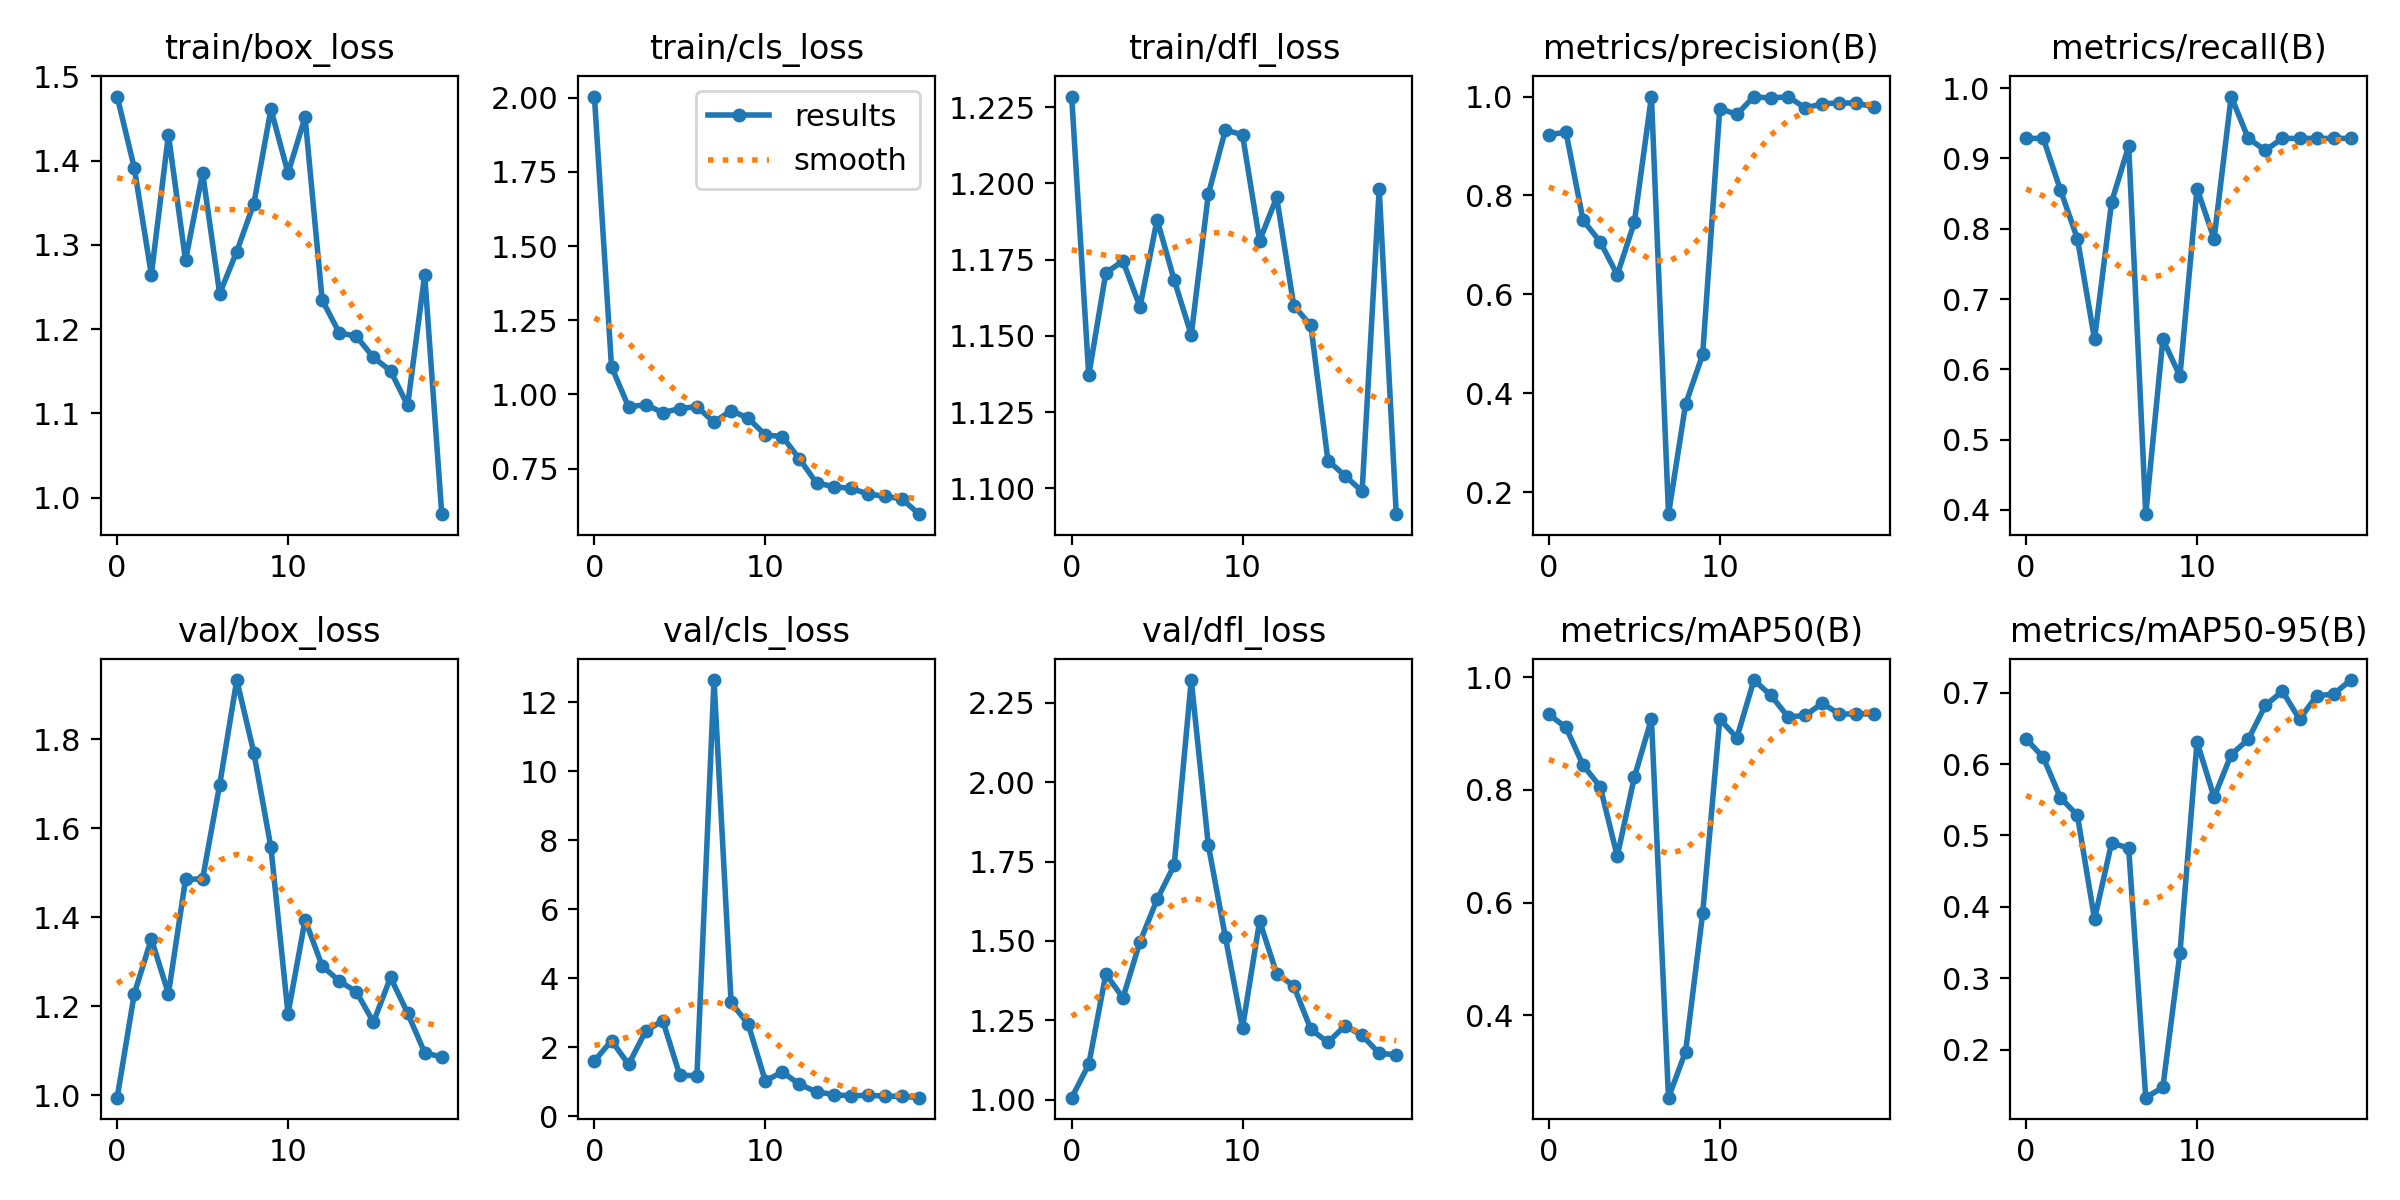

The table this chart was drawn from, first rows:
epoch, train/box_loss, train/cls_loss, train/dfl_loss, metrics/precision(B), metrics/recall(B), metrics/mAP50(B), metrics/mAP50-95(B), val/box_loss, val/cls_loss, val/dfl_loss, lr/pg0, lr/pg1, lr/pg2
0, 1.476, 2.004, 1.228, 0.9229, 0.9286, 0.934, 0.6352, 0.994, 1.6, 1.007, 0.00026, 0.00026, 0.00026
1, 1.392, 1.093, 1.137, 0.9277, 0.9286, 0.9109, 0.6092, 1.228, 2.192, 1.111, 0.0005133, 0.0005133, 0.0005133
2, 1.265, 0.9575, 1.171, 0.7497, 0.8556, 0.8438, 0.553, 1.351, 1.5, 1.396, 0.0007388, 0.0007388, 0.0007388
3, 1.431, 0.9655, 1.175, 0.7062, 0.7857, 0.8059, 0.5281, 1.228, 2.469, 1.321, 0.0009367, 0.0009367, 0.0009367
4, 1.282, 0.9384, 1.159, 0.6393, 0.6429, 0.6825, 0.3828, 1.484, 2.769, 1.497, 0.001107, 0.001107, 0.001107
5, 1.385, 0.9521, 1.188, 0.7456, 0.8381, 0.8226, 0.4897, 1.486, 1.183, 1.631, 0.001249, 0.001249, 0.001249
6, 1.242, 0.9589, 1.168, 1, 0.9176, 0.9261, 0.4821, 1.698, 1.177, 1.739, 0.001364, 0.001364, 0.001364
7, 1.292, 0.906, 1.15, 0.1552, 0.3941, 0.254, 0.133, 1.933, 12.64, 2.321, 0.001307, 0.001307, 0.001307
8, 1.349, 0.9456, 1.196, 0.3775, 0.6429, 0.3358, 0.1474, 1.77, 3.296, 1.801, 0.001307, 0.001307, 0.001307
9, 1.461, 0.9199, 1.218, 0.4784, 0.5904, 0.5813, 0.3352, 1.557, 2.666, 1.512, 0.001208, 0.001208, 0.001208
10, 1.385, 0.8633, 1.216, 0.9758, 0.8571, 0.9258, 0.631, 1.183, 1.026, 1.227, 0.001109, 0.001109, 0.001109
11, 1.452, 0.8578, 1.181, 0.9639, 0.7857, 0.8926, 0.5534, 1.394, 1.282, 1.563, 0.00101, 0.00101, 0.00101
12, 1.234, 0.7825, 1.195, 1, 0.988, 0.995, 0.6131, 1.29, 0.9238, 1.397, 0.000911, 0.000911, 0.000911
13, 1.196, 0.7014, 1.16, 0.9966, 0.9286, 0.9676, 0.6345, 1.256, 0.706, 1.358, 0.000812, 0.000812, 0.000812
14, 1.192, 0.6892, 1.153, 1, 0.9116, 0.9295, 0.682, 1.232, 0.6277, 1.222, 0.000713, 0.000713, 0.000713
15, 1.166, 0.6828, 1.109, 0.9768, 0.9286, 0.9322, 0.7019, 1.164, 0.5873, 1.181, 0.000614, 0.000614, 0.000614
16, 1.151, 0.6649, 1.104, 0.9854, 0.9286, 0.9538, 0.6625, 1.264, 0.6087, 1.233, 0.000515, 0.000515, 0.000515
17, 1.109, 0.656, 1.099, 0.987, 0.9286, 0.9346, 0.6954, 1.184, 0.5798, 1.203, 0.000416, 0.000416, 0.000416
18, 1.264, 0.6481, 1.198, 0.9869, 0.9286, 0.935, 0.698, 1.095, 0.5765, 1.146, 0.000317, 0.000317, 0.000317
19, 0.9803, 0.5962, 1.091, 0.9789, 0.9286, 0.935, 0.7175, 1.085, 0.5366, 1.142, 0.000218, 0.000218, 0.000218
